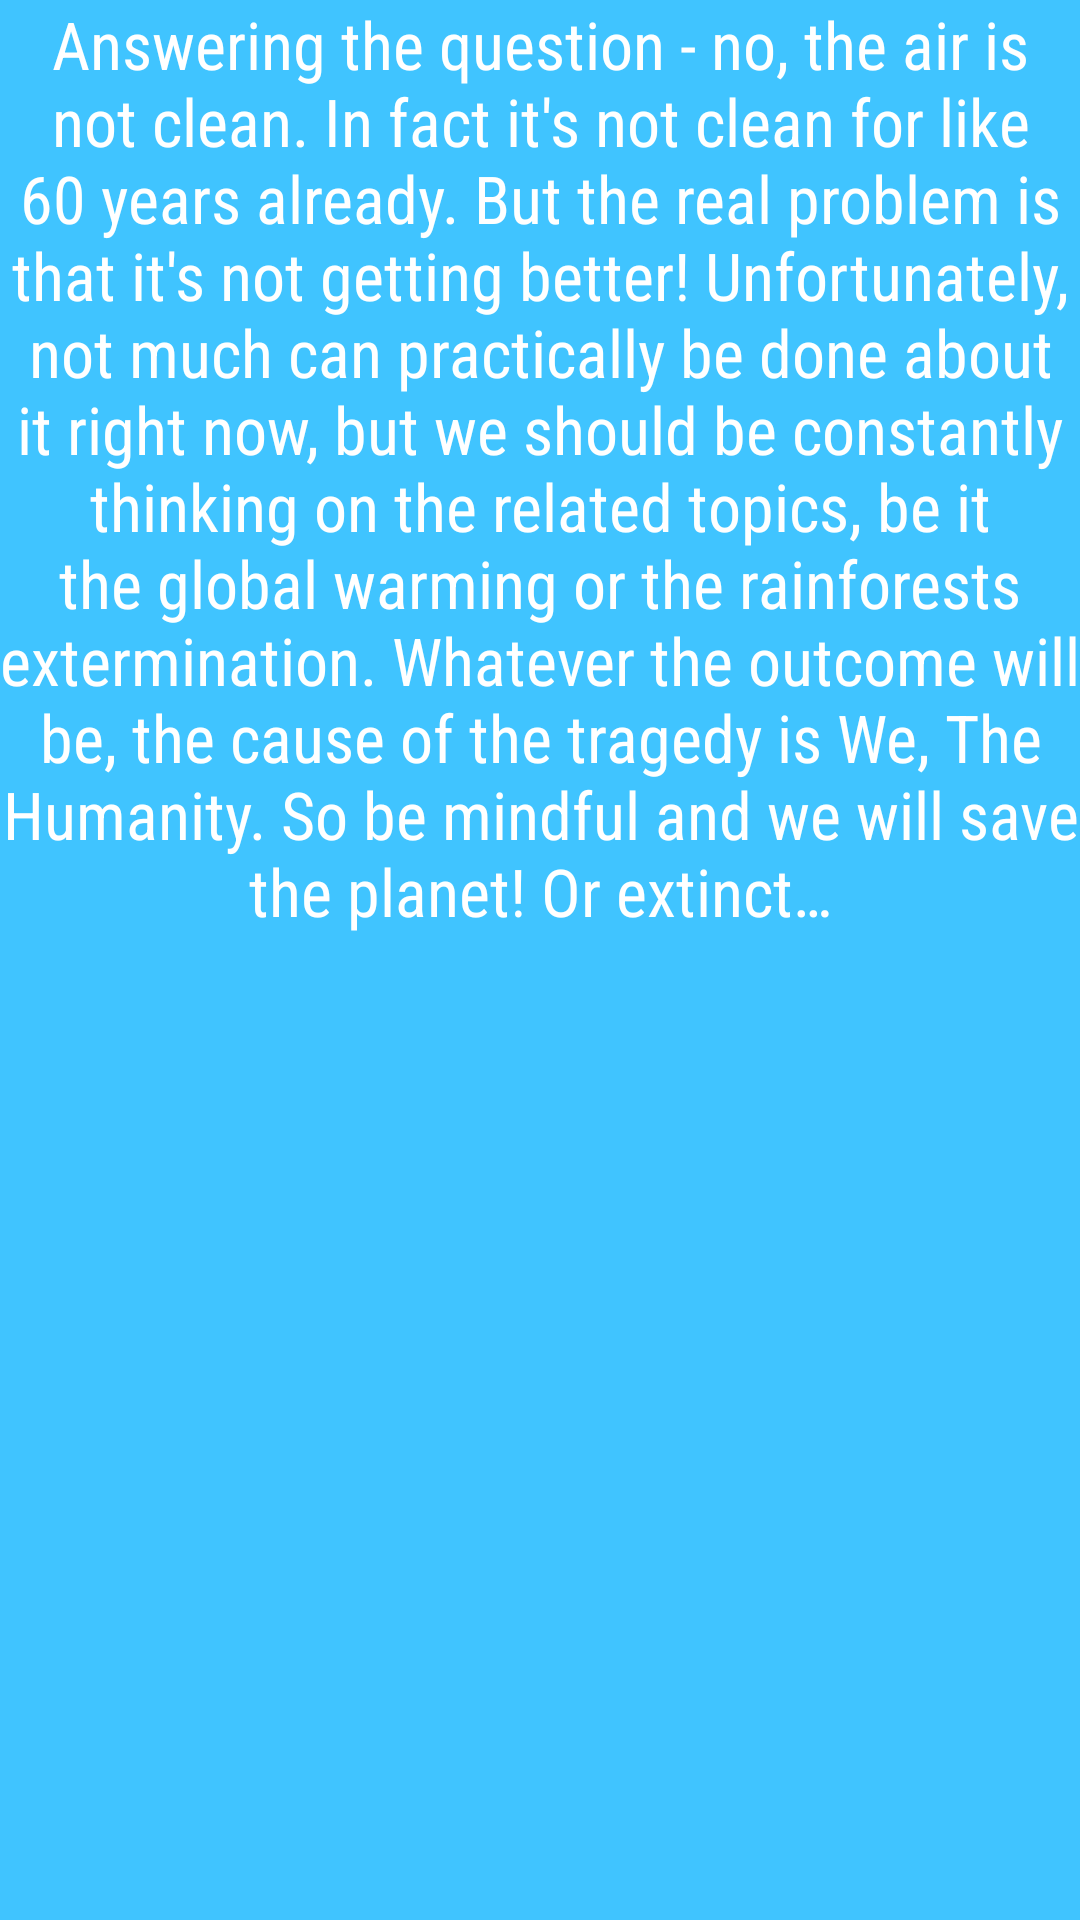

The Android layout XML behind this screen, and the referenced resources:
<!-- AndroidManifest.xml: activity theme AboutTheme -->
<!-- res/layout/fragment_about.xml -->
<RelativeLayout xmlns:android="http://schemas.android.com/apk/res/android"
    xmlns:tools="http://schemas.android.com/tools"
    android:layout_width="match_parent"
    android:layout_height="match_parent"
    android:background="@color/air_primary"
    android:paddingBottom="@dimen/activity_vertical_margin"
    android:paddingLeft="@dimen/activity_horizontal_margin"
    android:paddingRight="@dimen/activity_horizontal_margin"
    android:paddingTop="@dimen/activity_vertical_margin"
    tools:context="com.goodcodeforfun.isairclean.fragments.AboutActivityFragment">

    <TextView
        android:layout_width="wrap_content"
        android:layout_height="wrap_content"
        android:layout_centerHorizontal="true"
        android:fontFamily="sans-serif-condensed"
        android:gravity="center_horizontal"
        android:text="@string/about"
        android:textColor="@color/main_text"
        android:textSize="22sp" />

</RelativeLayout>
<!-- resources referenced by this layout -->
<resources>
  <color name="air_primary">#40c4ff</color>
  <color name="main_text">#FFFFFF</color>
  <string name="about">Answering the question - no, the air is not clean. In fact it\'s not clean for like 60 years already. But the real problem is that it\'s not getting better! Unfortunately, not much can practically be done about it right now, but we should be constantly thinking on the related topics, be it the global warming or the rainforests extermination. Whatever the outcome will be, the cause of the tragedy is We, The Humanity. So be mindful and we will save the planet! Or extinct…</string>
  <style name="AboutTheme" parent="AirTheme" />
  <style name="AirTheme" parent="AppTheme">
          <item name="actionBarStyle">@style/ActionBar.Solid.Air.NoTitle</item>
      </style>
  <style name="AppTheme" parent="Theme.AppCompat.Light.DarkActionBar">
          <item name="colorPrimary">@color/air_primary</item>
          <item name="colorPrimaryDark">@color/air_primary_dark</item>
      </style>
  <style name="ActionBar.Solid.Air.NoTitle" parent="@style/Widget.AppCompat.Light.ActionBar.Solid.Inverse">
          <item name="displayOptions">showHome|useLogo</item>
          <item name="android:displayOptions">showHome|useLogo</item>
          <item name="logo">@drawable/ic_logo</item>
      </style>
  <color name="air_primary_dark">#0079ed</color>
  <!-- drawable ic_logo: png bitmap (drawable, 9673 bytes) -->
</resources>
